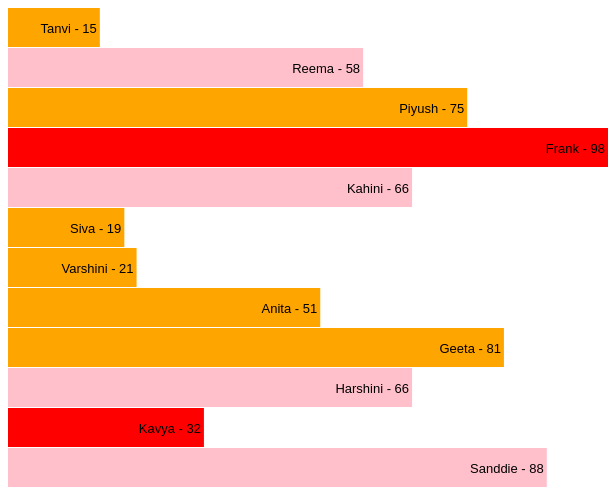
D3 v3 page, settled after 480 driven frames (8 s of simulated time); the page loaded 1 data file(s).



var width = 600,
    barHeight = 40;

var x = d3.scale.linear()
    .range([0, width]);

var chart = d3.select(".chart")
    .attr("width", width);

d3.tsv("bar-data.txt", type, function(error, data) {
  x.domain([0, d3.max(data, function(d) { return d.value; })]);

  chart.attr("height", barHeight * data.length);

  var bar = chart.selectAll("g")
      .data(data)
    .enter().append("g")
      .attr("transform", function(d, i) { return "translate(0," + i * barHeight + ")"; });

  bar.append("rect")
      .attr("width", function(d) { return x(d.value); })
      .attr("height", barHeight - 1)
      .style("fill", function(d){
        if(d.value%2==0){
          if(d.name=="Kavya"||d.name=="Frank"){
            return "red";
          }
          else
            return "pink";
        }
      });

  bar.append("text")
      .attr("x", function(d) { return x(d.value) - 3; })
      .attr("y", barHeight / 2)
      .attr("dy", ".35em")
      .text(function(d) { return d.name+ " - "+d.value+"   "; });
});
/*
Type conversion isn’t strictly required, but it’s an awfully good idea. By default, all columns in TSV and CSV files are strings. If you forget to convert strings to numbers, then JavaScript may not do what you expect, say returning "12" for "1" + "2" rather than 3. Similarly, if you sort strings rather than numbers, the lexicographic behavior of d3.max may surprise you!
*/
function type(d) {
  d.value = +d.value; // coerce to number
  return d;
}



### data: bar-data.txt
name	value
Tanvi	15
Reema	58
Piyush	75
Frank	98
Kahini	66
Siva	19
Varshini	21
Anita	51
Geeta	81
Harshini	66
Kavya	32
Sanddie	88